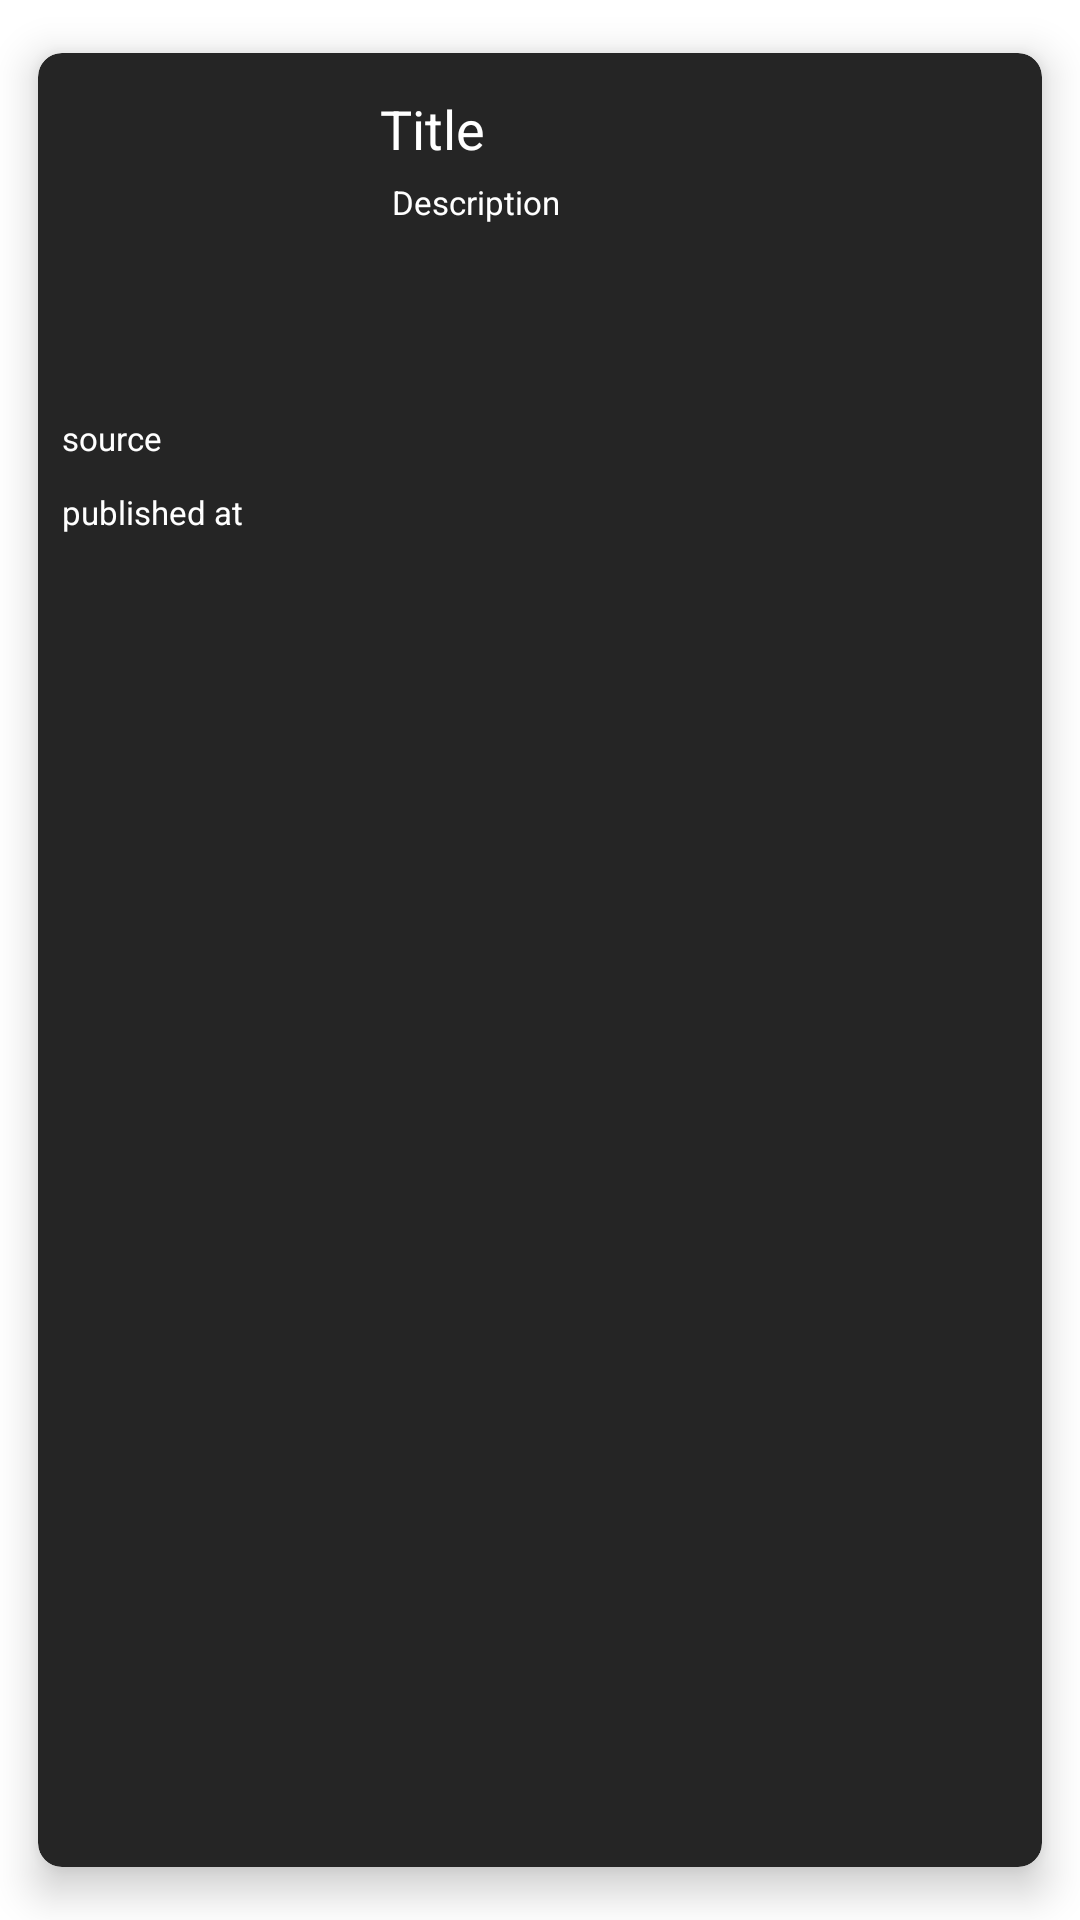

This screen was rendered from an Android layout file. Write that file and the resources it references.
<!-- AndroidManifest.xml: application theme Theme.Newss -->
<!-- res/layout/article_preview.xml -->
<?xml version="1.0" encoding="utf-8"?>
<androidx.cardview.widget.CardView xmlns:android="http://schemas.android.com/apk/res/android"
    xmlns:app="http://schemas.android.com/apk/res-auto"
    style="@style/MyCardView"
    android:layout_centerHorizontal="true"
    android:layout_width="match_parent"
    android:layout_height="220sp"
    android:layout_margin="1sp"
    app:cardCornerRadius="8sp"
    app:cardElevation="8sp"
    android:layout_gravity="center_horizontal"
    app:cardMaxElevation="10sp"
    app:cardUseCompatPadding="true">

    <RelativeLayout
        android:layout_width="match_parent"
        android:layout_height="match_parent">

        <ImageView
            android:id="@+id/ivArticleImage"
            style="@style/ArticleImage"
            android:layout_width="100sp"
            android:layout_height="100sp"
            android:layout_alignParentStart="true"
            android:layout_alignParentTop="true"
            android:layout_marginStart="4sp"
            android:layout_marginTop="4sp"
            android:layout_marginBottom="4sp"
            android:scaleType="centerCrop" />

        <TextView
            android:id="@+id/tvSource"
            android:layout_width="wrap_content"
            android:layout_height="wrap_content"
            android:layout_below="@+id/ivArticleImage"
            android:layout_alignParentStart="true"
            android:layout_marginStart="8sp"
            android:layout_marginTop="13sp"
            android:text="@string/source"
            android:textColor="@color/white"
            android:textSize="11sp" />

        <TextView
            android:id="@+id/tvPublishedAt"
            android:layout_width="wrap_content"
            android:layout_height="wrap_content"
            android:layout_below="@+id/tvSource"
            android:layout_alignParentStart="true"
            android:layout_alignParentBottom="true"
            android:layout_marginStart="8sp"
            android:layout_marginTop="10sp"
            android:layout_marginBottom="18sp"
            android:text="@string/published_at"
            android:textColor="@color/white"
            android:textSize="11sp" />

        <TextView
            android:id="@+id/tvTitle"
            android:layout_width="0sp"
            android:layout_height="wrap_content"
            android:layout_alignParentTop="true"
            android:layout_alignParentEnd="true"
            android:layout_marginStart="10sp"
            android:layout_marginTop="13sp"
            android:layout_marginEnd="13sp"
            android:layout_toEndOf="@+id/ivArticleImage"
            android:ellipsize="end"
            android:maxLines="3"
            android:text="@string/title"
            android:textColor="@color/white"
            android:textSize="18sp" />

        <TextView
            android:id="@+id/tvDescription"
            android:layout_width="0sp"
            android:layout_height="wrap_content"
            android:layout_below="@+id/tvTitle"
            android:layout_alignParentEnd="true"
            android:layout_marginStart="14sp"
            android:layout_marginTop="5sp"
            android:layout_marginEnd="9sp"
            android:layout_toEndOf="@+id/ivArticleImage"
            android:ellipsize="end"
            android:maxLines="5"
            android:text="@string/description"
            android:textColor="@color/white"
            android:textSize="11sp" />





















    </RelativeLayout>





</androidx.cardview.widget.CardView>
<!-- resources referenced by this layout -->
<resources>
  <color name="white">#FFFFFF</color>
  <!-- drawable ic_saved (drawable) -->
  <vector xmlns:android="http://schemas.android.com/apk/res/android"
      android:width="17dp"
      android:height="26dp"
      android:viewportWidth="17"
      android:viewportHeight="26">
    <path
        android:pathData="M17,25.6059L8.5,18.2783L0,25.6059V2.5763C0,1.4196 0.9509,0.4827 2.125,0.4827H14.875C16.0491,0.4827 17,1.4196 17,2.5763V25.6059Z"
        android:fillColor="#ffffff"/>
  </vector>
  <!-- drawable ic_share (drawable) -->
  <vector xmlns:android="http://schemas.android.com/apk/res/android"
      android:width="100dp"
      android:height="100dp"
      android:viewportWidth="100"
      android:viewportHeight="100">
    <path
        android:pathData="M68.75,15.625C68.749,11.959 70.038,8.409 72.39,5.598C74.743,2.786 78.009,0.89 81.617,0.243C85.226,-0.404 88.947,0.239 92.13,2.058C95.312,3.878 97.754,6.758 99.027,10.196C100.301,13.634 100.325,17.41 99.095,20.864C97.865,24.317 95.461,27.229 92.301,29.088C89.142,30.948 85.429,31.638 81.813,31.037C78.196,30.435 74.907,28.582 72.519,25.8L30.531,45.3C31.497,48.359 31.497,51.641 30.531,54.7L72.519,74.2C75.043,71.265 78.567,69.371 82.408,68.885C86.248,68.4 90.132,69.358 93.307,71.573C96.482,73.788 98.722,77.103 99.592,80.876C100.462,84.648 99.9,88.609 98.016,91.991C96.132,95.373 93.06,97.935 89.394,99.181C85.729,100.427 81.731,100.267 78.177,98.734C74.622,97.2 71.763,94.402 70.155,90.881C68.546,87.359 68.301,83.366 69.469,79.675L27.481,60.175C25.403,62.597 22.632,64.325 19.542,65.126C16.452,65.926 13.192,65.761 10.198,64.653C7.205,63.545 4.623,61.546 2.799,58.927C0.976,56.307 -0.002,53.192 -0.002,50C-0.002,46.808 0.976,43.693 2.799,41.073C4.623,38.454 7.205,36.455 10.198,35.347C13.192,34.239 16.452,34.074 19.542,34.875C22.632,35.675 25.403,37.403 27.481,39.825L69.469,20.325C68.991,18.804 68.748,17.219 68.75,15.625V15.625Z"
        android:fillColor="#ffffff"/>
  </vector>
  <string name="description">Description</string>
  <string name="published_at">published at</string>
  <string name="source">source</string>
  <string name="title">Title</string>
  <style name="ArticleImage">
          <item name="android:radius">10sp</item>
      </style>
  <style name="MyCardView" parent="CardView">
          <item name="cardCornerRadius">10sp</item>
          <item name="cardBackgroundColor">@color/AppBg</item>
      </style>
  <style name="Theme.Newss" parent="Theme.MaterialComponents.DayNight.NoActionBar">
          
          <item name="colorPrimary">@color/AppBg</item>
          <item name="colorPrimaryVariant">@color/AppBg</item>
          <item name="colorOnPrimary">@color/white</item>
          
  
  
  
          
          <item name="android:statusBarColor" tools:targetApi="l">?attr/colorPrimaryVariant</item>
          
      </style>
  <color name="AppBg">#252525</color>
</resources>
